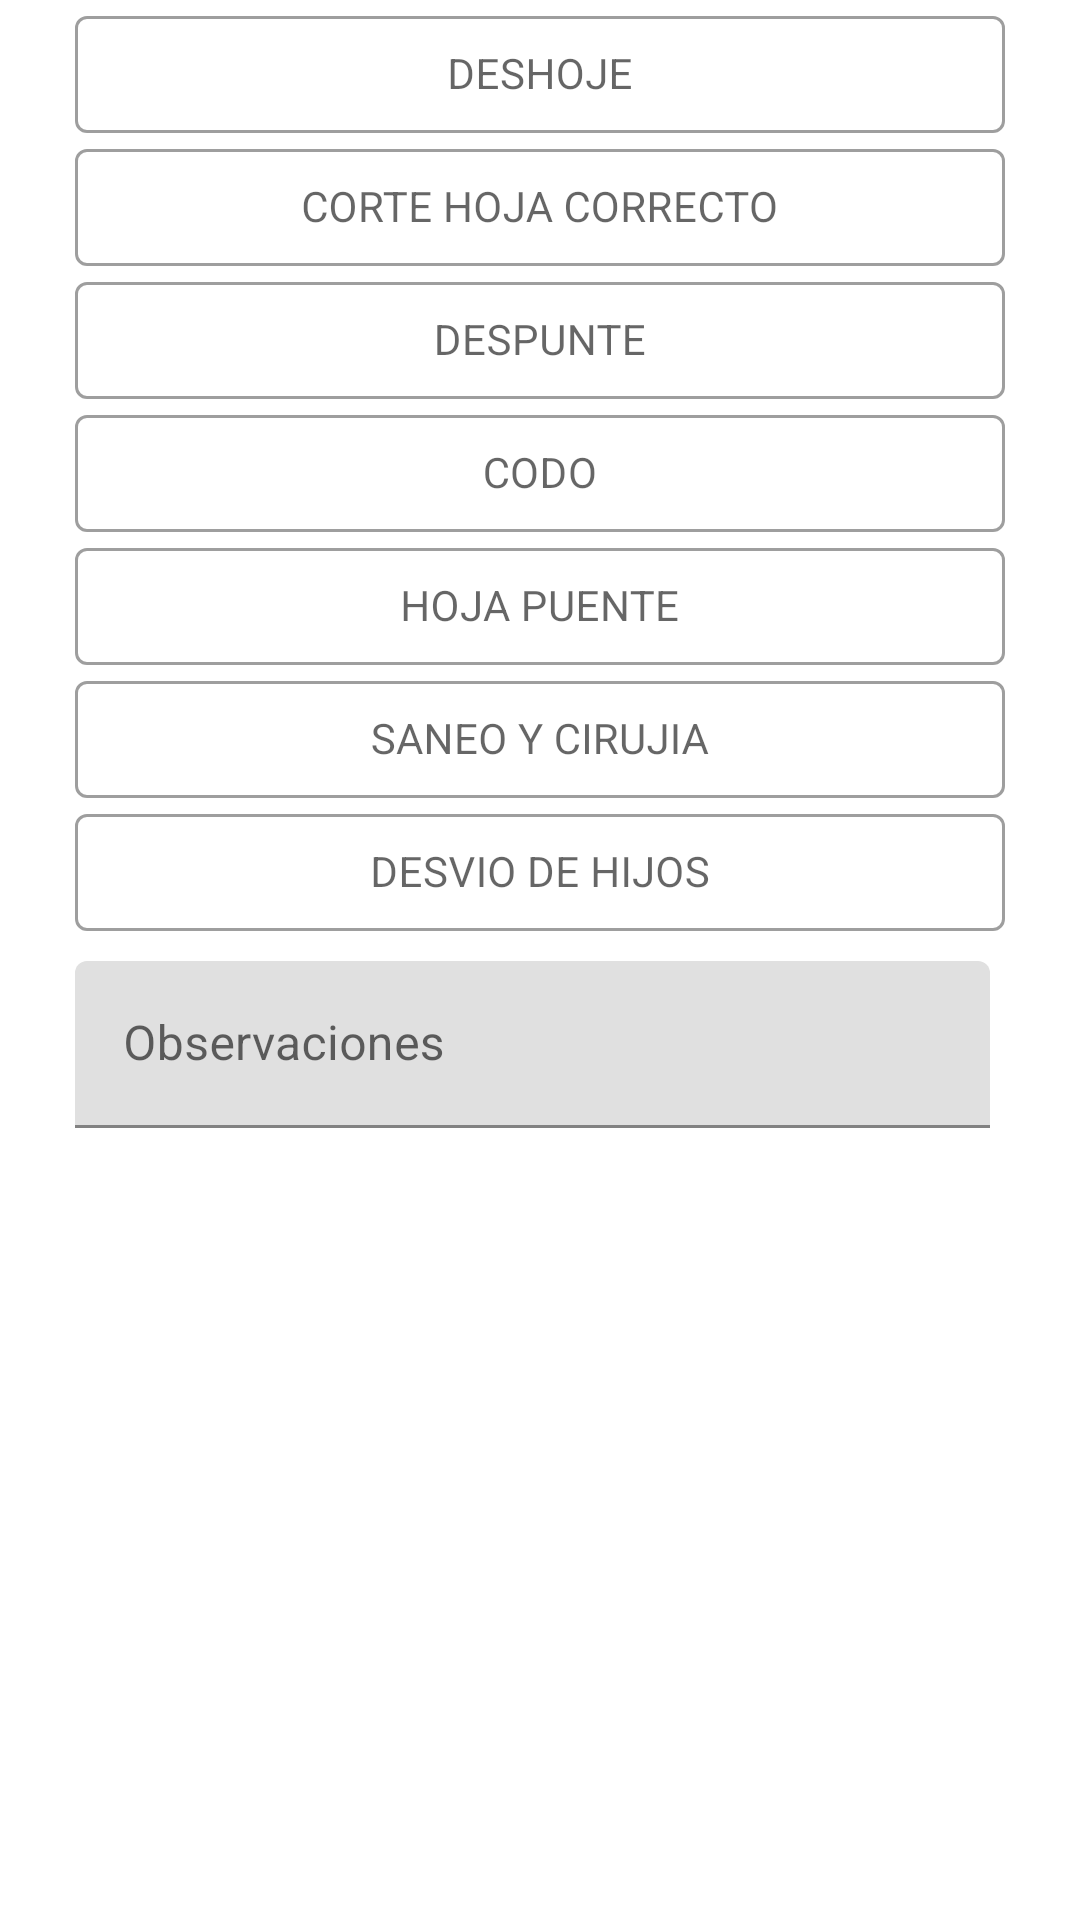

Layout XML and referenced resources for this Android screen:
<!-- AndroidManifest.xml: application theme AppTheme.NoActionBar -->
<!-- res/layout/deshoje.xml -->
<?xml version="1.0" encoding="utf-8"?>
<LinearLayout xmlns:android="http://schemas.android.com/apk/res/android"
    xmlns:app="http://schemas.android.com/apk/res-auto"
    xmlns:tools="http://schemas.android.com/tools"
    android:id="@+id/layDeshoje"
    android:layout_width="match_parent"
    android:layout_height="wrap_content"
    android:orientation="vertical"
    android:paddingBottom="20dp"
    android:tag="deshoje/codo"
    app:layout_constraintGuide_percent="0.10">

    <TextView
        android:id="@+id/textView8"
        android:layout_width="match_parent"
        android:layout_height="wrap_content"
        android:layout_weight="1"
        android:background="#4CAF50"
        android:gravity="center"
        android:padding="5dp"
        android:text="DESHOJE"
        android:textAllCaps="true"
        android:textColor="@color/white" />

    <LinearLayout
        android:layout_width="match_parent"
        android:layout_height="match_parent"
        android:layout_marginLeft="25dp"
        android:layout_marginRight="25dp"
        android:orientation="vertical">

        <com.google.android.material.textfield.TextInputLayout
            style="@style/Widget.MaterialComponents.TextInputLayout.OutlinedBox.Dense"
            android:layout_width="match_parent"
            android:layout_height="wrap_content"
            android:hint="DESHOJE"
            android:visibility="visible"
            app:endIconMode="clear_text">

            <com.google.android.material.textfield.TextInputEditText
                android:id="@+id/ediDeshoje"
                android:layout_width="match_parent"
                android:layout_height="wrap_content"
                android:layout_marginTop="10dp"
                android:digits="0123456789."
                android:gravity="center"
                android:inputType="number"
                android:padding="10dp"
                android:tag="deshoje/deshoje"
                android:textSize="14sp" />
        </com.google.android.material.textfield.TextInputLayout>

        <com.google.android.material.textfield.TextInputLayout
            style="@style/Widget.MaterialComponents.TextInputLayout.OutlinedBox.Dense"
            android:layout_width="match_parent"
            android:layout_height="wrap_content">

            <com.google.android.material.textfield.TextInputEditText
                android:id="@+id/ediCorteHojaCorrecto"
                android:layout_width="match_parent"
                android:layout_height="wrap_content"
                android:layout_marginTop="10dp"

                android:digits="0123456789."
                android:gravity="center"
                android:hint="CORTE HOJA CORRECTO"
                android:inputType="number"
                android:padding="10dp"
                android:tag="deshoje/cortehojacorrecto"
                android:textSize="14sp" />
        </com.google.android.material.textfield.TextInputLayout>

        <com.google.android.material.textfield.TextInputLayout
            style="@style/Widget.MaterialComponents.TextInputLayout.OutlinedBox.Dense"
            android:layout_width="match_parent"
            android:layout_height="wrap_content"
            android:hint="DESPUNTE">

            <com.google.android.material.textfield.TextInputEditText
                android:id="@+id/ediDespunte"
                android:layout_width="match_parent"
                android:layout_height="wrap_content"
                android:layout_marginTop="10dp"

                android:digits="0123456789."
                android:ems="10"
                android:gravity="center"
                android:inputType="number"
                android:padding="10dp"
                android:tag="deshoje/despunte"
                android:textSize="14sp" />
        </com.google.android.material.textfield.TextInputLayout>

        <com.google.android.material.textfield.TextInputLayout
            style="@style/Widget.MaterialComponents.TextInputLayout.OutlinedBox.Dense"
            android:layout_width="match_parent"
            android:layout_height="wrap_content"
            android:hint="CODO">

            <com.google.android.material.textfield.TextInputEditText
                android:id="@+id/ediCodo"
                android:layout_width="match_parent"
                android:layout_height="wrap_content"
                android:layout_marginTop="10dp"

                android:digits="0123456789."
                android:ems="10"
                android:gravity="center"
                android:inputType="number"
                android:padding="10dp"
                android:tag="deshoje/codo"
                android:textSize="14sp" />
        </com.google.android.material.textfield.TextInputLayout>

        <com.google.android.material.textfield.TextInputLayout
            style="@style/Widget.MaterialComponents.TextInputLayout.OutlinedBox.Dense"
            android:layout_width="match_parent"
            android:layout_height="wrap_content"
            android:hint="HOJA PUENTE">

            <com.google.android.material.textfield.TextInputEditText
                android:id="@+id/ediHojaPuente"
                android:layout_width="match_parent"
                android:layout_height="wrap_content"
                android:layout_marginTop="10dp"

                android:digits="0123456789."
                android:ems="10"
                android:gravity="center"
                android:inputType="number"
                android:padding="10dp"
                android:tag="deshoje/hojapuente"
                android:textSize="14sp" />
        </com.google.android.material.textfield.TextInputLayout>

        <com.google.android.material.textfield.TextInputLayout
            style="@style/Widget.MaterialComponents.TextInputLayout.OutlinedBox.Dense"
            android:layout_width="match_parent"
            android:layout_height="wrap_content"
            android:hint="SANEO Y CIRUJIA">

            <com.google.android.material.textfield.TextInputEditText
                android:id="@+id/ediSaneoYcirujia"
                android:layout_width="match_parent"
                android:layout_height="wrap_content"
                android:layout_marginTop="10dp"

                android:digits="0123456789."
                android:ems="10"
                android:gravity="center"
                android:inputType="number"
                android:padding="10dp"
                android:tag="deshoje/saneocirujiax"
                android:textSize="14sp" />
        </com.google.android.material.textfield.TextInputLayout>

        <com.google.android.material.textfield.TextInputLayout
            style="@style/Widget.MaterialComponents.TextInputLayout.OutlinedBox.Dense"
            android:layout_width="match_parent"
            android:layout_height="wrap_content"
            android:hint="DESVIO DE HIJOS">

            <com.google.android.material.textfield.TextInputEditText
                android:id="@+id/ediDesvioDeHijos"
                android:layout_width="match_parent"
                android:layout_height="wrap_content"
                android:layout_marginTop="10dp"

                android:digits="0123456789."
                android:ems="10"
                android:gravity="center"
                android:inputType="number"
                android:padding="10dp"
                android:tag="deshoje/devioHijos"
                android:textSize="14sp" />
        </com.google.android.material.textfield.TextInputLayout>


        <LinearLayout
            android:layout_width="match_parent"
            android:layout_height="match_parent"
            android:orientation="horizontal">

            <com.google.android.material.textfield.TextInputLayout
                android:layout_width="match_parent"
                android:layout_height="match_parent"
                android:layout_marginTop="10dp"
                android:layout_marginRight="5dp"
                android:hint="Observaciones">

                <com.google.android.material.textfield.TextInputEditText
                    android:id="@+id/ediObservacionesDeshoje"
                    android:layout_width="match_parent"
                    android:layout_height="wrap_content"
                    android:tag="deshoje/observacionesDeshoje" />
            </com.google.android.material.textfield.TextInputLayout>

            <com.google.android.material.textfield.TextInputLayout
                android:layout_width="match_parent"
                android:layout_height="match_parent"
                android:layout_marginLeft="5dp"
                android:layout_marginTop="10dp"
                android:layout_weight="1"
                android:hint="% PROM">

                <com.google.android.material.textfield.TextInputEditText
                    android:id="@+id/ediPercentDeshoje"
                    android:layout_width="match_parent"
                    android:layout_height="wrap_content"
                    android:tag="deshoje/observacionesDeshoje"
                    android:visibility="gone" />
            </com.google.android.material.textfield.TextInputLayout>
        </LinearLayout>


    </LinearLayout>

</LinearLayout>
<!-- resources referenced by this layout -->
<resources>
  <color name="white">#FFFFFFFF</color>
  <style name="AppTheme.NoActionBar" parent="Theme.MaterialComponents.Light.NoActionBar">
                  
                  <item name="colorPrimary">#E10147</item>
                  <item name="colorPrimaryDark">@color/purple_700</item>
                  <item name="colorAccent">#3F51B5</item>
                  <item name="windowActionBar">false</item>
                  <item name="windowNoTitle">true</item>
              </style>
  <color name="purple_700">#FF3700B3</color>
</resources>
